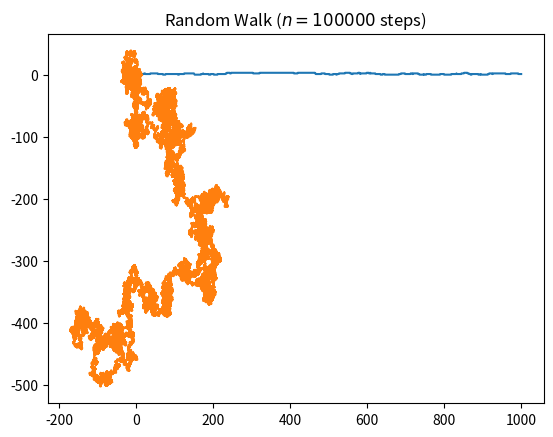

This chart was generated by the following Python code:
# pagerank_random_walk.py
# Implement pagerank using random walk.
# Source: https://www.geeksforgeeks.org/random-walk-implementation-
#	python/
# Source: https://www.geeksforgeeks.org/implementation-of-page-rank-
#	using-random-walk-method-in-python/
# Python 3.7
# Windows/MacOS/Linux


import random
import matplotlib.pyplot as plt
import matplotlib.pylab as pylab
import networkx as nx
import numpy as np


# Add directed edges in graph.
def add_edges(g, pr):
	for each in g.nodes():
		for each1 in g.nodes():
			if (each != each1):
				ra = random.random()
				if (ra < pr):
					g.add_edge(each, each1)
				else:
					continue
	return g

# Sort the nodes.
def nodes_sorted(g, points):
	t = np.array(points)
	t = np.argsort(-t)
	return t


# Distribute points randomly in a graph.
def random_Walk(g):
	rwp = [0 for i in range(g.number_of_nodes())]
	nodes = list(g.nodes())
	r = random.choice(nodes)
	rwp[r] += 1
	neigh = list(g.out_edges(r))
	z = 0
	
	while (z != 10000):
		if (len(neigh) == 0):
			focus = random.choice(nodes)
		else:
			r1 = random.choice(neigh)
			focus = r1[1]
		rwp[focus] += 1
		neigh = list(g.out_edges(focus))
		z += 1
	return rwp


def main():
	# -----------------------------------------------------------------
	# 1D random walk: An elementary example of a random walk is the 
	# random walk on the integer number line, which starts at 0 and at 
	# each step moves +1 or ? 1 with equal probability. 
	# -----------------------------------------------------------------
	# Probability to move up or down.
	prob = [0.05, 0.95]

	# statically defining the starting position.
	start = 2
	positions = [start]

	# creating the random points.
	rr = np.random.random(1000)
	downp = rr < prob[0]
	upp = rr > prob[1]

	for idownp, iupp in zip(downp, upp):
		down = idownp and positions[-1] > 1
		up = iupp and positions[-1] < 4
		positions.append(positions[-1] - down + up)

	# plotting down the graph of the random walk in 1D.
	plt.plot(positions)
	plt.savefig('1D-random-walk.png')
	# plt.show()


	# -----------------------------------------------------------------
	# Higer dimension random walk: In higher dimensions, the set of 
	# randomly walked points has interesting geometric properties. In 
	# fact, one gets a discrete fractal, that is, a set that exhibits 
	# stochastic self-similarity on large scales. On small scales, one 
	# can observe “jaggedness” resulting from the grid on which the 
	# walk is performed. Two books of Lawler are good sources on this 
	# topic. The trajectory of a random walk is the collection of 
	# points visited, considered as a set with disregard to when the 
	# walk arrived at the point. In one dimension, the trajectory is 
	# simply all points between the minimum height and the maximum 
	# height the walk achieved (both are, on average, on the order of ?
	# n). 
	# Below is a 2D random walk.
	# -----------------------------------------------------------------
	# defining the number of steps.
	n = 100000
	
	# creating two array for containing x and y coordinate of size
	# equals to the number of size and filled up with 0's.
	x = np.zeros(n)
	y = np.zeros(n)
	
	# filling the coordinates with random variables.
	for i in range(1, n):
		val = random.randint(1, 4)
		if val == 1:
			x[i] = x[i - 1] + 1
			y[i] = y[i - 1]
		elif val == 2:
			x[i] = x[i - 1] - 1
			y[i] = y[i - 1]
		elif val == 3:
			x[i] = x[i - 1]
			y[i] = y[i - 1] + 1
		else:
			x[i] = x[i - 1]
			y[i] = y[i - 1] - 1
		
	# plotting stuff:
	pylab.title("Random Walk ($n = " + str(n) + "$ steps)")
	pylab.plot(x, y)
	pylab.savefig(
		"rand_walk" + str(n) + ".png", bbox_inches="tight", dpi=600
	)
	# pylab.show()

	# Applications:
	# - In computer networks, random walks can model the number of 
	#	transmission packets buffered at a server.
	# - In population genetics, a random walk describes the 
	#	statistical properties of genetic drift.
	# - In image segmentation, random walks are used to determine the 
	#	labels (i.e., “object” or “background”) to associate with each 
	#	pixel.
	# - In brain research, random walks and reinforced random walks are 
	#	used to model cascades of neuron firing in the brain.
	# Random walks have also been used to sample massive online graphs 
	# such as online social networks.

	# -----------------------------------------------------------------
	# Implementation of pagerank using random walk method.
	# Random Walk Method: 
	# 	In the random walk method we will choose 1 node from the graph 
	# 	uniformly at random. After choosing the node we will look at 
	#	its neighbors and choose a neighbor uniformly at random and 
	#	continue these iterations until convergence is reached. After N
	#	iterations a point will come after which there will be no 
	#	change In points of every node. This situation is called 
	#	convergence.
	# Algorithm (steps for implementing the Random Walk method):
	#	1. Create a directed graph with N nodes.
	#	2. Now perform a random walk.
	#	3. Now get sorted nodes as per points during random walk.
	#	4. At last, compare it with the inbuilt PageRank method.
	# -----------------------------------------------------------------
	# 1. Create a directed graph with N nodes
	g = nx.DiGraph()
	N = 15
	g.add_nodes_from(range(N))

	# 2. Add directed edges in graph
	g = add_edges(g, 0.4)

	# 3. perform a random walk
	points = random_Walk(g)

	# 4. Get nodes rank according to their random walk points
	sorted_by_points = nodes_sorted(g, points)
	print("PageRank using Random Walk Method")
	print(sorted_by_points)
	
	# p_dict is dictionary of tuples
	p_dict = nx.pagerank(g)
	p_sort = sorted(p_dict.items(), key=lambda x: x[1], reverse=True)

	print("PageRank using inbuilt pagerank method")
	# for i in p_sort:
	# 	print(i[0], end=", ")
	print(", ".join([str(i[0]) for i in p_sort]))

	# Exit the program.
	exit(0)


if __name__ == '__main__':
	main()
